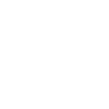
t = 0.00 s
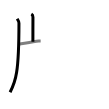
t = 2.50 s
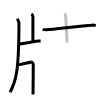
t = 5.25 s
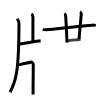
t = 7.75 s
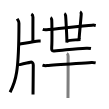
t = 10.50 s
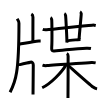
t = 13.00 s

The animated SVG that drew these frames (rendered in a browser with its animation timeline set to each time). Animation: 13 SMIL elements (animate=13); one cycle of 13.00 s.

<svg width="109px" height="109px" viewBox="0 0 px 109px" xmlns="http://www.w3.org/2000/svg" xmlns:xlink="http://www.w3.org/1999/xlink" xml:space="preserve" version="1.1"  baseProfile="full">
<path d="M17.2,18.79c0.86,1.34,1.75,2.88,1.75,4.44c0,49.57-3.26,58.42-8.85,68.98" style="fill:none;stroke:black;stroke-width:3;opacity:0">
  <animate attributeType="CSS" attributeName="opacity" from="0" to="1" begin="0s" dur="1s" repeatCount="Indefinite" fill="freeze" />
</path>
<path d="M31.36,14c0.66,0.38,1.61,2.22,1.59,3.3c-0.05,3.41-0.05,21.36-0.05,24.46" style="fill:none;stroke:black;stroke-width:3;opacity:0">
  <animate attributeType="CSS" attributeName="opacity" from="0" to="1" begin="1s" dur="1s" repeatCount="Indefinite" fill="freeze" />
</path>
<path d="M19.03,44.2C23.5,43.52,33,41.75,38.8,41.11c0.78-0.09,1.12-0.12,1.85-0.12" style="fill:none;stroke:black;stroke-width:3;opacity:0">
  <animate attributeType="CSS" attributeName="opacity" from="0" to="1" begin="2s" dur="1s" repeatCount="Indefinite" fill="freeze" />
</path>
<path d="M17.71,64.41c0.19-0.02,1.66,0.35,2.35,0.17c5.01-1.33,7.19-1.58,10.45-2.4c1.21-0.3,2.77,0.66,2.77,2.82c0,1.39-0.25,28.79-0.25,29.47" style="fill:none;stroke:black;stroke-width:3;opacity:0">
  <animate attributeType="CSS" attributeName="opacity" from="0" to="1" begin="3s" dur="1s" repeatCount="Indefinite" fill="freeze" />
</path>
<path d="M42.75,29.38c0.94,0.34,2.66,0.38,3.6,0.34c7.23-0.31,34.9-3.96,46.11-4.59c1.56-0.09,2.5,0.16,3.29,0.33" style="fill:none;stroke:black;stroke-width:3;opacity:0">
  <animate attributeType="CSS" attributeName="opacity" from="0" to="1" begin="4s" dur="1s" repeatCount="Indefinite" fill="freeze" />
</path>
<path d="M64.39,13.5c0.67,0.31,1.08,1.41,1.21,2.03s1.43,23.2,1.29,27.11" style="fill:none;stroke:black;stroke-width:3;opacity:0">
  <animate attributeType="CSS" attributeName="opacity" from="0" to="1" begin="5s" dur="1s" repeatCount="Indefinite" fill="freeze" />
</path>
<path d="M80.05,11.75c0.67,0.31,1.08,1.41,1.21,2.03c0.13,0.63-1.79,18.85-2.18,25.42" style="fill:none;stroke:black;stroke-width:3;opacity:0">
  <animate attributeType="CSS" attributeName="opacity" from="0" to="1" begin="6s" dur="1s" repeatCount="Indefinite" fill="freeze" />
</path>
<path d="M67.29,40.64c2.48,0,11.84-1.25,13.24-1.25" style="fill:none;stroke:black;stroke-width:3;opacity:0">
  <animate attributeType="CSS" attributeName="opacity" from="0" to="1" begin="7s" dur="1s" repeatCount="Indefinite" fill="freeze" />
</path>
<path d="M50.5,17.57c0.67,0.31,1.08,1.41,1.21,2.03s0.5,20.33,0.02,27.52c-0.15,2.35-0.24,4.12,2.32,3.91c10.87-0.88,21.69-2.54,32.41-2.85c2.02-0.06,3.71,0.13,4.49,0.28" style="fill:none;stroke:black;stroke-width:3;opacity:0">
  <animate attributeType="CSS" attributeName="opacity" from="0" to="1" begin="8s" dur="1s" repeatCount="Indefinite" fill="freeze" />
</path>
<path d="M42.49,65.15c1.36,0.45,2.91,0.59,4.47,0.45c7.96-0.73,32.58-2.28,44.62-3.14c1.55-0.11,2.53,0.08,4.08,0.39" style="fill:none;stroke:black;stroke-width:3;opacity:0">
  <animate attributeType="CSS" attributeName="opacity" from="0" to="1" begin="9s" dur="1s" repeatCount="Indefinite" fill="freeze" />
</path>
<path d="M66.82,53.5c0.72,0.38,1.29,1.68,1.29,2.46c0,7.96,0,37.3-0.14,42.04" style="fill:none;stroke:black;stroke-width:3;opacity:0">
  <animate attributeType="CSS" attributeName="opacity" from="0" to="1" begin="10s" dur="1s" repeatCount="Indefinite" fill="freeze" />
</path>
<path d="M66.1,64.73c-4.15,7.44-15.28,18.81-23.91,23.02" style="fill:none;stroke:black;stroke-width:3;opacity:0">
  <animate attributeType="CSS" attributeName="opacity" from="0" to="1" begin="11s" dur="1s" repeatCount="Indefinite" fill="freeze" />
</path>
<path d="M67.18,64.59c3.81,3.21,21.73,19.3,25.87,22.46c1.4,1.07,2.61,1.53,4.01,1.83" style="fill:none;stroke:black;stroke-width:3;opacity:0">
  <animate attributeType="CSS" attributeName="opacity" from="0" to="1" begin="12s" dur="1s" repeatCount="Indefinite" fill="freeze" />
</path>
</svg>
